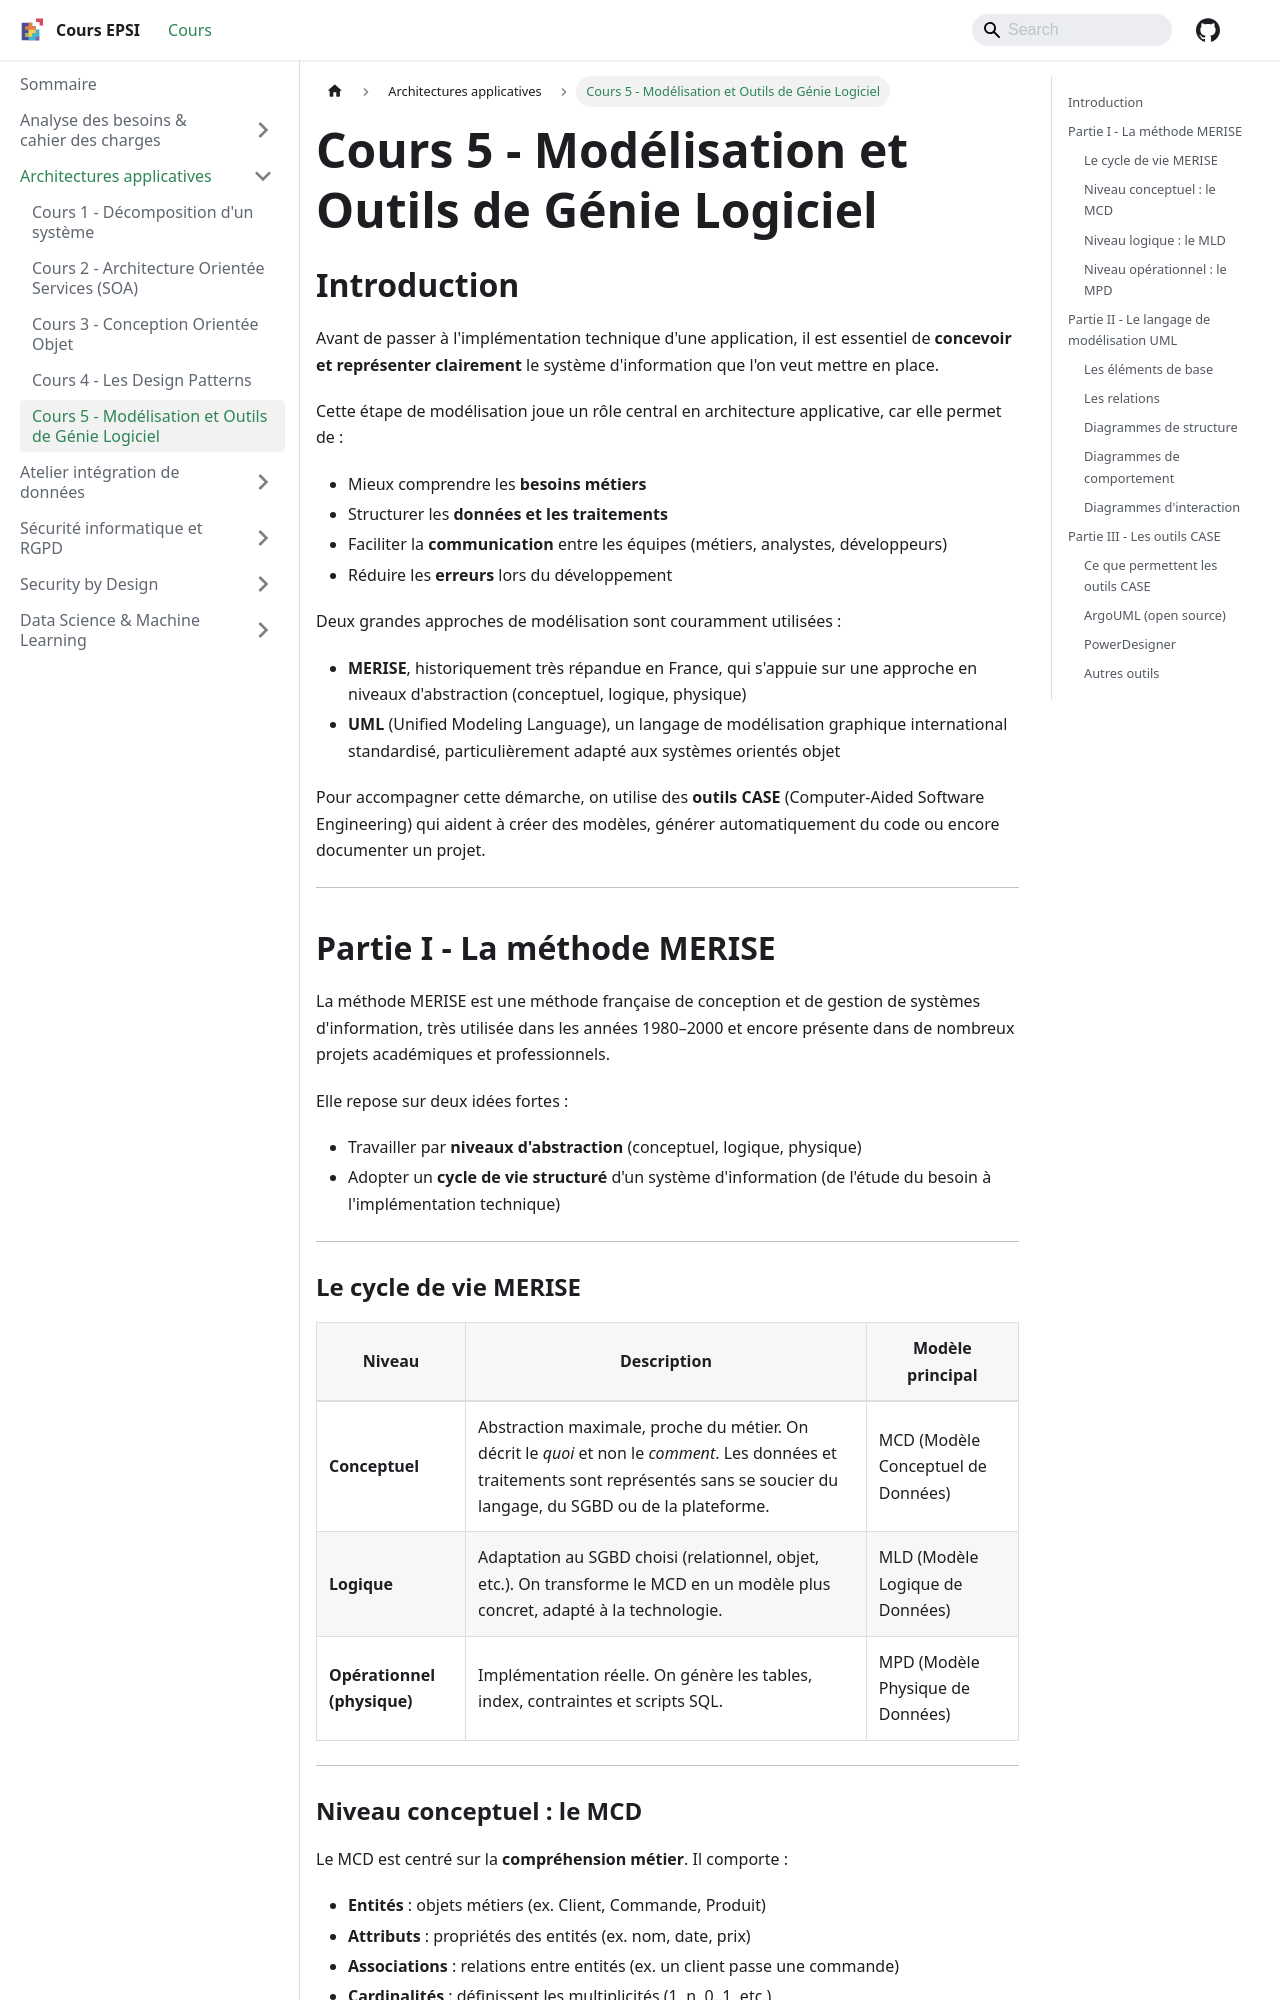

repository: rmerceron/cours-epsi · page: docs/Architectures applicatives/cours-5-modelisation-outils/index.html · generator: docusaurus

---
sidebar_position: 6
title: "Cours 5 - Modélisation et Outils de Génie Logiciel"
---

# Cours 5 - Modélisation et Outils de Génie Logiciel

## Introduction

Avant de passer à l'implémentation technique d'une application, il est essentiel de **concevoir et représenter clairement** le système d'information que l'on veut mettre en place.

Cette étape de modélisation joue un rôle central en architecture applicative, car elle permet de :

- Mieux comprendre les **besoins métiers**
- Structurer les **données et les traitements**
- Faciliter la **communication** entre les équipes (métiers, analystes, développeurs)
- Réduire les **erreurs** lors du développement

Deux grandes approches de modélisation sont couramment utilisées :

- **MERISE**, historiquement très répandue en France, qui s'appuie sur une approche en niveaux d'abstraction (conceptuel, logique, physique)
- **UML** (Unified Modeling Language), un langage de modélisation graphique international standardisé, particulièrement adapté aux systèmes orientés objet

Pour accompagner cette démarche, on utilise des **outils CASE** (Computer-Aided Software Engineering) qui aident à créer des modèles, générer automatiquement du code ou encore documenter un projet.

---

## Partie I - La méthode MERISE

La méthode MERISE est une méthode française de conception et de gestion de systèmes d'information, très utilisée dans les années 1980–2000 et encore présente dans de nombreux projets académiques et professionnels.

Elle repose sur deux idées fortes :

- Travailler par **niveaux d'abstraction** (conceptuel, logique, physique)
- Adopter un **cycle de vie structuré** d'un système d'information (de l'étude du besoin à l'implémentation technique)

---

### Le cycle de vie MERISE

| Niveau                      | Description                                                                                                                                                                           | Modèle principal                   |
|-----------------------------|---------------------------------------------------------------------------------------------------------------------------------------------------------------------------------------|------------------------------------|
| **Conceptuel**              | Abstraction maximale, proche du métier. On décrit le *quoi* et non le *comment*. Les données et traitements sont représentés sans se soucier du langage, du SGBD ou de la plateforme. | MCD (Modèle Conceptuel de Données) |
| **Logique**                 | Adaptation au SGBD choisi (relationnel, objet, etc.). On transforme le MCD en un modèle plus concret, adapté à la technologie.                                                        | MLD (Modèle Logique de Données)    |
| **Opérationnel (physique)** | Implémentation réelle. On génère les tables, index, contraintes et scripts SQL.                                                                                                       | MPD (Modèle Physique de Données)   |

---
